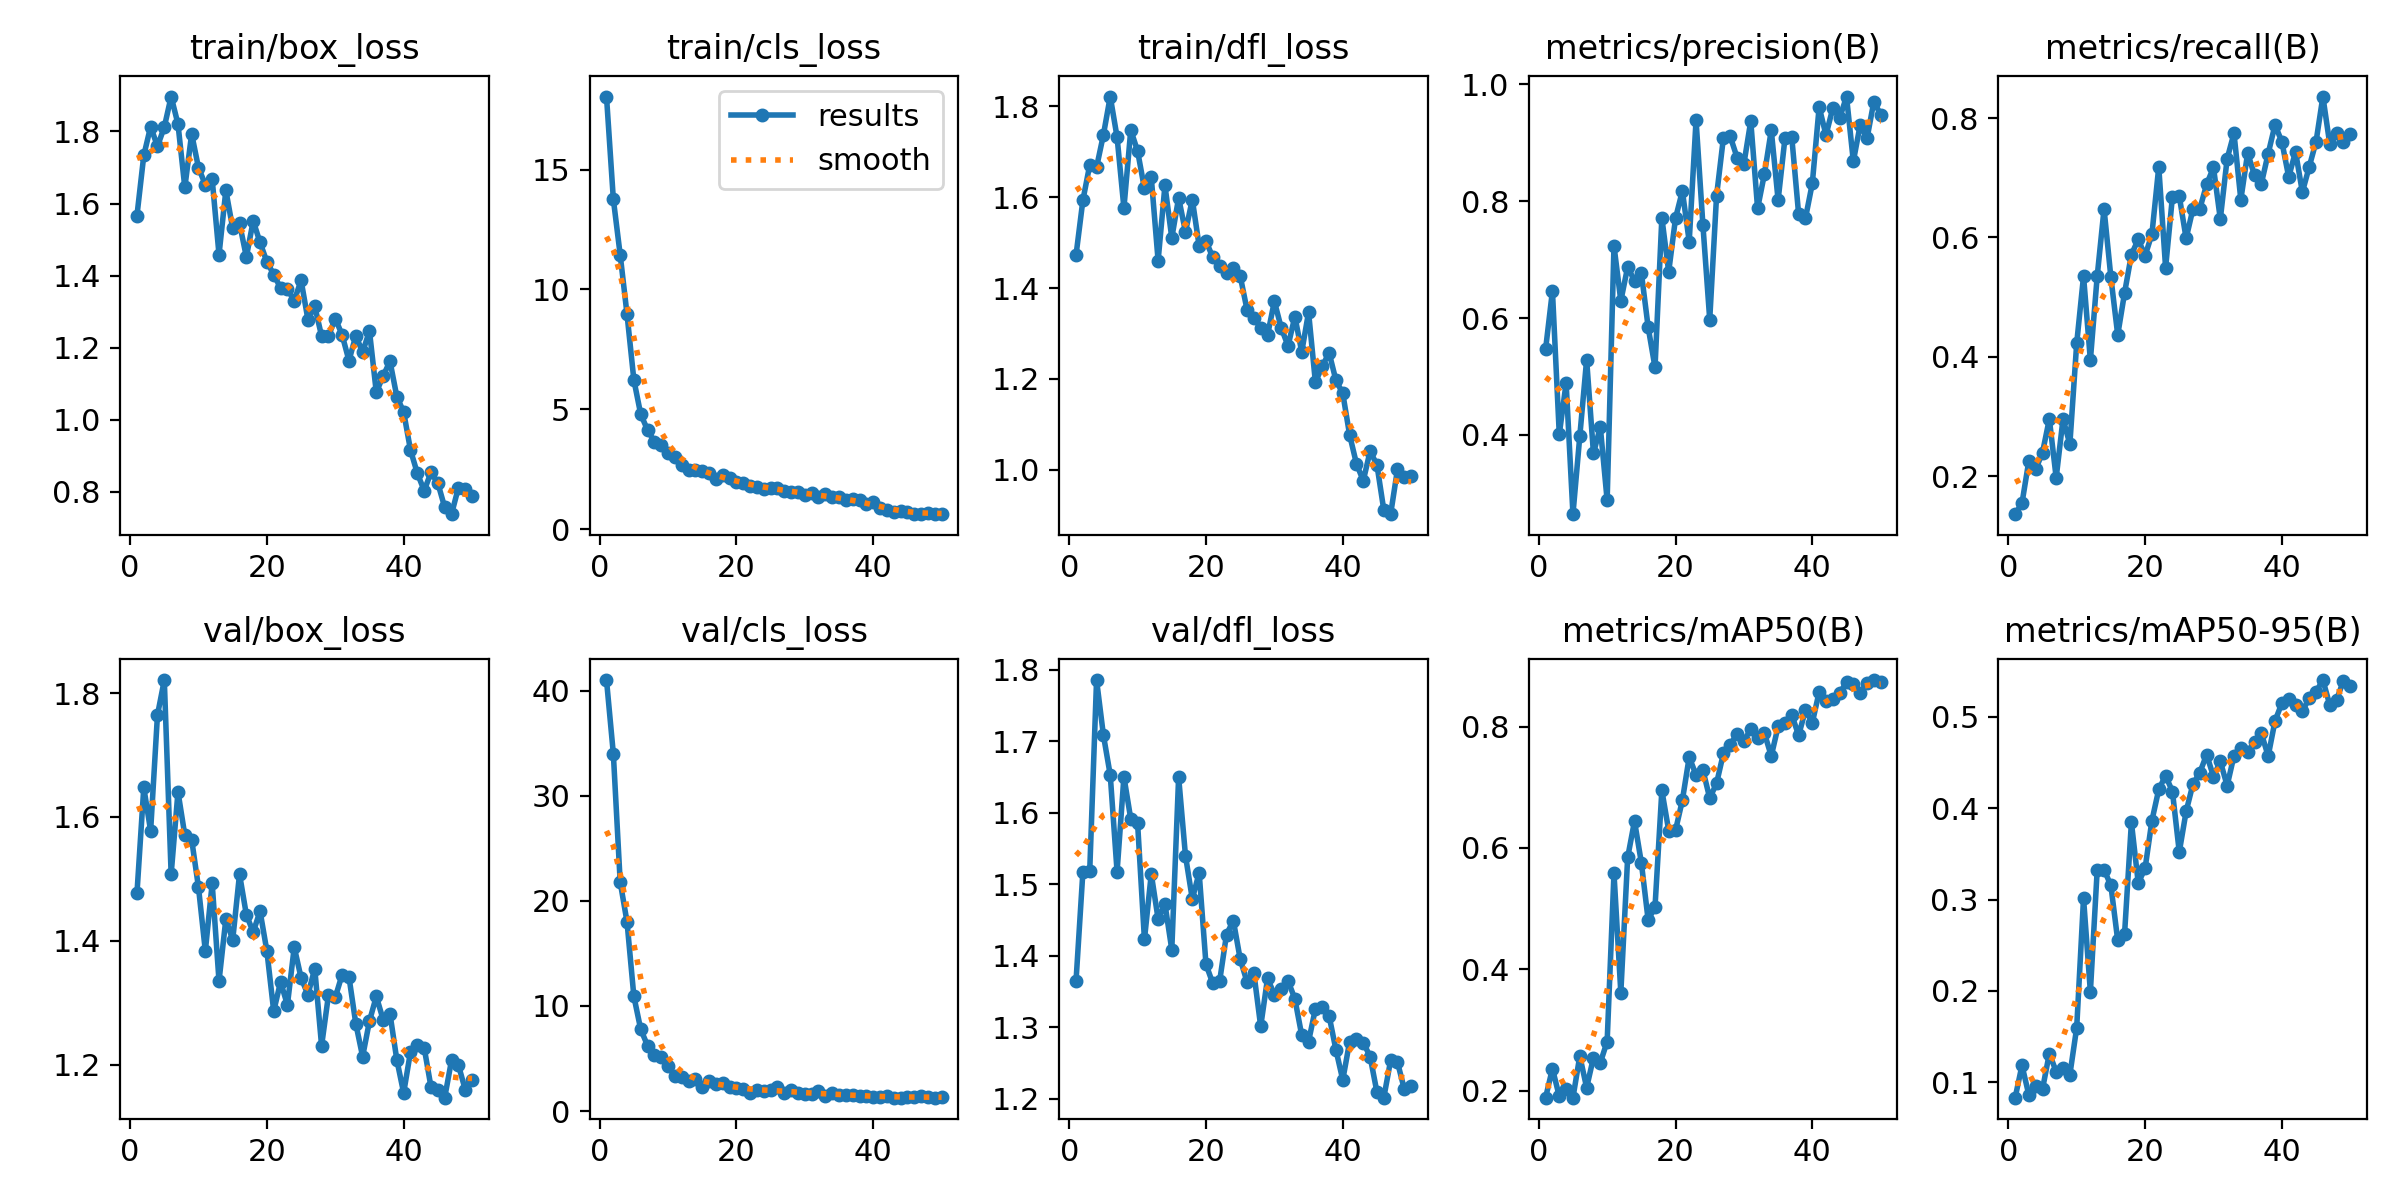

Data behind this chart, as committed beside it:
epoch, time, train/box_loss, train/cls_loss, train/dfl_loss, metrics/precision(B), metrics/recall(B), metrics/mAP50(B), metrics/mAP50-95(B), val/box_loss, val/cls_loss, val/dfl_loss, lr/pg0, lr/pg1, lr/pg2
1, 618.3, 1.566, 18.05, 1.473, 0.5469, 0.1362, 0.1889, 0.08323, 1.477, 41.01, 1.366, 0.0003684, 0.0003684, 0.0003684
2, 1182, 1.733, 13.77, 1.593, 0.6466, 0.1546, 0.2365, 0.1186, 1.647, 34, 1.518, 0.0007241, 0.0007241, 0.0007241
3, 1843, 1.814, 11.45, 1.671, 0.4011, 0.2253, 0.1909, 0.08631, 1.577, 21.81, 1.519, 0.001065, 0.001065, 0.001065
4, 2421, 1.759, 8.969, 1.666, 0.4889, 0.2113, 0.2034, 0.09555, 1.764, 18, 1.786, 0.001045, 0.001045, 0.001045
5, 2940, 1.812, 6.23, 1.737, 0.2644, 0.2394, 0.1887, 0.09263, 1.821, 10.92, 1.709, 0.001023, 0.001023, 0.001023
6, 3458, 1.897, 4.798, 1.821, 0.3978, 0.2958, 0.2574, 0.1315, 1.507, 7.778, 1.653, 0.001001, 0.001001, 0.001001
7, 3981, 1.82, 4.14, 1.732, 0.5289, 0.1972, 0.2052, 0.1118, 1.64, 6.23, 1.518, 0.000979, 0.000979, 0.000979
8, 4508, 1.645, 3.65, 1.576, 0.3683, 0.2958, 0.2548, 0.1161, 1.571, 5.303, 1.651, 0.000957, 0.000957, 0.000957
9, 5036, 1.793, 3.506, 1.748, 0.4137, 0.2535, 0.2463, 0.1084, 1.564, 5.105, 1.592, 0.000935, 0.000935, 0.000935
10, 5560, 1.699, 3.197, 1.701, 0.2882, 0.4225, 0.2812, 0.1598, 1.486, 4.308, 1.586, 0.000913, 0.000913, 0.000913
11, 6082, 1.652, 3.019, 1.619, 0.7237, 0.5352, 0.5582, 0.3016, 1.384, 3.295, 1.423, 0.000891, 0.000891, 0.000891
12, 6605, 1.667, 2.686, 1.643, 0.6295, 0.3944, 0.3618, 0.1991, 1.493, 3.207, 1.515, 0.000869, 0.000869, 0.000869
13, 7126, 1.458, 2.479, 1.46, 0.6877, 0.5352, 0.5844, 0.3327, 1.335, 2.86, 1.452, 0.000847, 0.000847, 0.000847
14, 7647, 1.637, 2.47, 1.626, 0.6637, 0.6479, 0.6443, 0.3328, 1.435, 3.072, 1.473, 0.000825, 0.000825, 0.000825
15, 8172, 1.532, 2.441, 1.51, 0.6777, 0.533, 0.5759, 0.3154, 1.401, 2.311, 1.409, 0.000803, 0.000803, 0.000803
16, 8698, 1.545, 2.326, 1.599, 0.5841, 0.4366, 0.481, 0.2553, 1.508, 2.871, 1.65, 0.000781, 0.000781, 0.000781
17, 9221, 1.452, 2.092, 1.524, 0.5157, 0.507, 0.5032, 0.2626, 1.442, 2.578, 1.54, 0.000759, 0.000759, 0.000759
18, 9745, 1.552, 2.251, 1.595, 0.7717, 0.5713, 0.6948, 0.3845, 1.414, 2.695, 1.48, 0.000737, 0.000737, 0.000737
19, 10271, 1.492, 2.125, 1.493, 0.6793, 0.5967, 0.6288, 0.3182, 1.448, 2.313, 1.516, 0.000715, 0.000715, 0.000715
20, 10802, 1.438, 1.982, 1.503, 0.7711, 0.5693, 0.6292, 0.3341, 1.383, 2.207, 1.388, 0.000693, 0.000693, 0.000693
21, 11334, 1.403, 1.916, 1.467, 0.8176, 0.6056, 0.6786, 0.3865, 1.286, 2.112, 1.361, 0.000671, 0.000671, 0.000671
22, 11865, 1.366, 1.781, 1.449, 0.7311, 0.7183, 0.7498, 0.4206, 1.334, 1.738, 1.365, 0.000649, 0.000649, 0.000649
23, 12404, 1.363, 1.766, 1.434, 0.9389, 0.5493, 0.7203, 0.4357, 1.296, 2.046, 1.43, 0.000627, 0.000627, 0.000627
24, 12938, 1.33, 1.677, 1.445, 0.7598, 0.6683, 0.7284, 0.4182, 1.39, 1.865, 1.449, 0.0006051, 0.0006051, 0.0006051
25, 13472, 1.387, 1.725, 1.427, 0.5975, 0.6692, 0.6821, 0.3521, 1.34, 1.969, 1.396, 0.0005831, 0.0005831, 0.0005831
26, 14004, 1.278, 1.737, 1.352, 0.8095, 0.5985, 0.7065, 0.3965, 1.313, 2.277, 1.364, 0.0005611, 0.0005611, 0.0005611
27, 14536, 1.315, 1.599, 1.335, 0.9085, 0.6479, 0.7558, 0.4265, 1.355, 1.751, 1.376, 0.0005391, 0.0005391, 0.0005391
28, 15062, 1.232, 1.547, 1.312, 0.911, 0.6479, 0.77, 0.439, 1.23, 1.994, 1.301, 0.0005171, 0.0005171, 0.0005171
29, 15585, 1.232, 1.566, 1.296, 0.8748, 0.689, 0.7883, 0.4586, 1.312, 1.668, 1.369, 0.0004951, 0.0004951, 0.0004951
30, 16111, 1.281, 1.439, 1.371, 0.8642, 0.7174, 0.7762, 0.4347, 1.309, 1.657, 1.346, 0.0004731, 0.0004731, 0.0004731
31, 16641, 1.236, 1.507, 1.312, 0.9372, 0.6309, 0.7957, 0.4513, 1.345, 1.579, 1.354, 0.0004511, 0.0004511, 0.0004511
32, 17167, 1.164, 1.328, 1.273, 0.7878, 0.7319, 0.7807, 0.4247, 1.342, 1.918, 1.365, 0.0004291, 0.0004291, 0.0004291
33, 17695, 1.233, 1.472, 1.337, 0.8468, 0.7746, 0.789, 0.4575, 1.266, 1.431, 1.34, 0.0004071, 0.0004071, 0.0004071
34, 18223, 1.188, 1.322, 1.259, 0.9217, 0.6633, 0.7515, 0.4657, 1.213, 1.755, 1.289, 0.0003851, 0.0003851, 0.0003851
35, 18752, 1.246, 1.326, 1.347, 0.802, 0.7417, 0.8004, 0.4613, 1.27, 1.539, 1.28, 0.0003631, 0.0003631, 0.0003631
36, 19278, 1.076, 1.202, 1.193, 0.9077, 0.7042, 0.8055, 0.4729, 1.31, 1.529, 1.326, 0.0003411, 0.0003411, 0.0003411
37, 19803, 1.122, 1.27, 1.228, 0.9093, 0.6901, 0.8192, 0.482, 1.273, 1.548, 1.328, 0.0003191, 0.0003191, 0.0003191
38, 20329, 1.162, 1.227, 1.258, 0.7781, 0.7406, 0.7856, 0.4571, 1.282, 1.465, 1.316, 0.0002971, 0.0002971, 0.0002971
39, 20855, 1.064, 1.052, 1.197, 0.7711, 0.7887, 0.8272, 0.4955, 1.208, 1.408, 1.269, 0.0002751, 0.0002751, 0.0002751
40, 21383, 1.022, 1.133, 1.168, 0.8306, 0.7606, 0.8062, 0.515, 1.154, 1.357, 1.227, 0.0002531, 0.0002531, 0.0002531
41, 21912, 0.9162, 0.8953, 1.077, 0.9614, 0.7015, 0.857, 0.5194, 1.221, 1.336, 1.28, 0.0002311, 0.0002311, 0.0002311
42, 22438, 0.8517, 0.8035, 1.014, 0.9135, 0.7436, 0.8423, 0.5131, 1.232, 1.449, 1.283, 0.0002091, 0.0002091, 0.0002091
43, 22967, 0.8038, 0.7322, 0.9762, 0.9596, 0.6761, 0.8457, 0.5064, 1.227, 1.27, 1.279, 0.0001871, 0.0001871, 0.0001871
44, 23490, 0.854, 0.7372, 1.041, 0.9423, 0.7183, 0.8552, 0.5203, 1.164, 1.282, 1.259, 0.0001651, 0.0001651, 0.0001651
45, 24014, 0.8244, 0.7192, 1.011, 0.9793, 0.7606, 0.873, 0.5274, 1.159, 1.33, 1.209, 0.0001431, 0.0001431, 0.0001431
46, 24537, 0.7575, 0.6334, 0.9119, 0.8684, 0.8362, 0.8708, 0.5403, 1.147, 1.337, 1.202, 0.0001211, 0.0001211, 0.0001211
47, 25058, 0.7383, 0.6249, 0.9026, 0.9307, 0.7569, 0.856, 0.5132, 1.207, 1.406, 1.254, 9.91012e-05, 9.91012e-05, 9.91012e-05
48, 25588, 0.8116, 0.6718, 1.001, 0.9076, 0.7746, 0.8717, 0.5187, 1.2, 1.305, 1.251, 7.71034e-05, 7.71034e-05, 7.71034e-05
49, 26113, 0.8068, 0.6438, 0.9839, 0.9707, 0.7606, 0.8767, 0.5393, 1.16, 1.274, 1.214, 5.51056e-05, 5.51056e-05, 5.51056e-05
50, 26637, 0.7896, 0.6405, 0.9874, 0.9482, 0.7726, 0.8731, 0.5337, 1.175, 1.306, 1.218, 3.31078e-05, 3.31078e-05, 3.31078e-05
